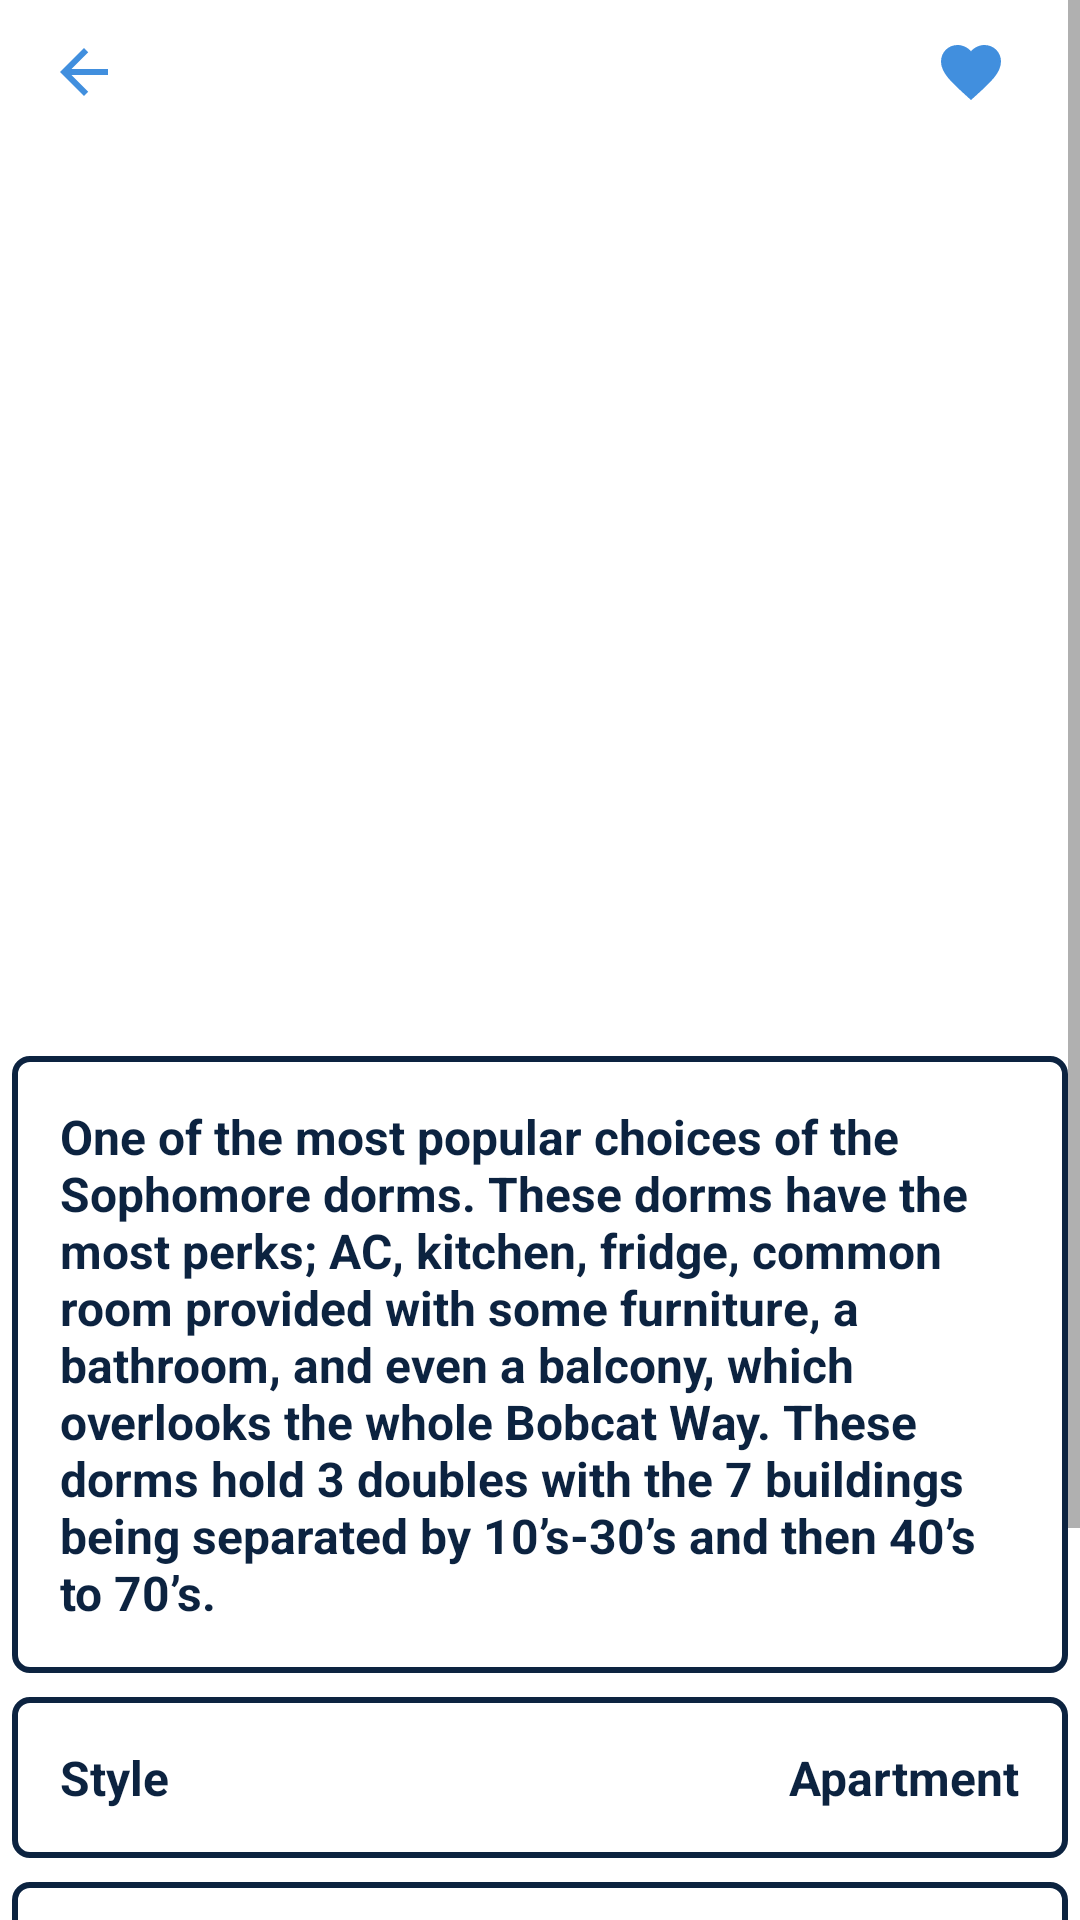

Android layout source for this screen:
<!-- AndroidManifest.xml: application theme Theme.QuinnipiacTracker -->
<!-- res/layout/fragment_hill.xml -->
<?xml version="1.0" encoding="utf-8"?>
<ScrollView xmlns:android="http://schemas.android.com/apk/res/android"
    xmlns:app="http://schemas.android.com/apk/res-auto"
    xmlns:tools="http://schemas.android.com/tools"
    android:layout_width="match_parent"
    android:layout_height="match_parent"
    android:background="@color/white"
    tools:context=".buildings.residence.CommonsFragment">

    <androidx.constraintlayout.widget.ConstraintLayout
        android:layout_width="match_parent"
        android:layout_height="wrap_content"
        android:focusable="true"
        android:focusableInTouchMode="true">

        <ImageButton
            android:id="@+id/back_button"
            android:layout_width="wrap_content"
            android:layout_height="wrap_content"
            android:layout_marginStart="16dp"
            android:layout_marginTop="12dp"
            android:background="?attr/selectableItemBackground"
            android:contentDescription="@string/back"
            android:src="@drawable/ic_baseline_back_24"
            app:tint="@color/QUblue"
            app:layout_constraintStart_toStartOf="parent"
            app:layout_constraintTop_toTopOf="parent" />

        <ImageButton
            android:id="@+id/favorite_button"
            style="?attr/borderlessButtonStyle"
            android:layout_width="wrap_content"
            android:layout_height="wrap_content"
            android:layout_marginTop="0dp"
            android:layout_marginEnd="-8dp"
            android:src="@drawable/baseline_favorite_24"
            app:layout_constraintEnd_toEndOf="parent"
            app:layout_constraintTop_toTopOf="parent"
            app:tint="@color/QUblue"
            tools:ignore="ContentDescription" />

        <ImageView
            android:id="@+id/hill_image"
            android:layout_width="0dp"
            android:layout_height="300dp"
            android:layout_marginStart="4dp"
            android:layout_marginTop="8dp"
            android:layout_marginEnd="4dp"
            android:contentDescription="@string/todo"
            android:scaleType="centerCrop"
            android:src="@drawable/hill"
            app:layout_constraintEnd_toEndOf="parent"
            app:layout_constraintStart_toStartOf="parent"
            app:layout_constraintTop_toBottomOf="@+id/back_button" />

        <TextView
            android:id="@+id/hill_description"
            android:layout_width="0dp"
            android:layout_height="wrap_content"
            android:layout_marginStart="4dp"
            android:layout_marginTop="8dp"
            android:layout_marginEnd="4dp"
            android:background="@drawable/box_outline"
            android:padding="16dp"
            android:text="@string/hill_description"
            android:textColor="@color/QUnavy"
            android:textSize="16sp"
            android:textStyle="bold"
            app:layout_constraintEnd_toEndOf="parent"
            app:layout_constraintStart_toStartOf="parent"
            app:layout_constraintTop_toBottomOf="@+id/hill_image" />

        <LinearLayout
            android:id="@+id/style_group"
            android:layout_width="match_parent"
            android:layout_height="wrap_content"
            android:background="@drawable/box_outline"
            android:orientation="horizontal"
            android:layout_marginStart="4dp"
            android:layout_marginTop="8dp"
            android:layout_marginEnd="4dp"
            android:padding="16dp"
            app:layout_constraintEnd_toEndOf="parent"
            app:layout_constraintStart_toStartOf="parent"
            app:layout_constraintTop_toBottomOf="@+id/hill_description">

            <TextView
                android:layout_width="0dp"
                android:layout_height="wrap_content"
                android:layout_weight="1"
                android:text="@string/style"
                android:textSize="16sp"
                android:textColor="@color/QUnavy"
                android:textStyle="bold"/>

            <TextView
                android:id="@+id/style_type"
                android:layout_width="wrap_content"
                android:layout_height="wrap_content"
                android:text="@string/apartment"
                android:textSize="16sp"
                android:textColor="@color/QUnavy"
                android:textStyle="bold"/>

        </LinearLayout>

        <LinearLayout
            android:id="@+id/suites_layout"
            android:layout_width="match_parent"
            android:layout_height="wrap_content"
            android:background="@drawable/box_outline"
            android:orientation="horizontal"
            android:layout_marginStart="4dp"
            android:layout_marginTop="8dp"
            android:layout_marginEnd="4dp"
            android:padding="16dp"
            app:layout_constraintEnd_toEndOf="parent"
            app:layout_constraintStart_toStartOf="parent"
            app:layout_constraintTop_toBottomOf="@+id/style_group">

            <TextView
                android:layout_width="0dp"
                android:layout_height="wrap_content"
                android:layout_weight="1"
                android:text="@string/residents_per_room"
                android:textSize="16sp"
                android:textColor="@color/QUnavy"
                android:textStyle="bold"/>

            <TextView
                android:id="@+id/suites_layout_text"
                android:layout_width="wrap_content"
                android:layout_height="wrap_content"
                android:text="@string/_2_3_doubles"
                android:textSize="16sp"
                android:textColor="@color/QUnavy"
                android:textStyle="bold"/>

        </LinearLayout>

        <LinearLayout
            android:id="@+id/bedroom_dimensions_group"
            android:layout_width="match_parent"
            android:layout_height="wrap_content"
            android:background="@drawable/box_outline"
            android:orientation="vertical"
            android:layout_marginStart="4dp"
            android:layout_marginTop="8dp"
            android:layout_marginEnd="4dp"
            android:padding="16dp"
            app:layout_constraintEnd_toEndOf="parent"
            app:layout_constraintStart_toStartOf="parent"
            app:layout_constraintTop_toBottomOf="@+id/suites_layout">

            <LinearLayout
                android:layout_width="match_parent"
                android:layout_height="wrap_content"
                android:orientation="horizontal">

                <TextView
                    android:layout_width="0dp"
                    android:layout_height="wrap_content"
                    android:layout_weight="1"
                    android:text="@string/bedroom_dimensions"
                    android:textSize="16sp"
                    android:textColor="@color/QUnavy"
                    android:textStyle="bold"/>

                <TextView
                    android:id="@+id/suites_dimensions_text"
                    android:layout_width="wrap_content"
                    android:layout_height="wrap_content"
                    android:text="@string/_15_10_quot_x_11_4_quot"
                    android:textSize="16sp"
                    android:textColor="@color/QUnavy"
                    android:textStyle="bold"/>

            </LinearLayout>

        </LinearLayout>

        <LinearLayout
            android:id="@+id/ac_group"
            android:layout_width="match_parent"
            android:layout_height="wrap_content"
            android:background="@drawable/box_outline"
            android:orientation="horizontal"
            android:layout_marginStart="4dp"
            android:layout_marginTop="8dp"
            android:layout_marginEnd="4dp"
            android:padding="16dp"
            app:layout_constraintEnd_toEndOf="parent"
            app:layout_constraintStart_toStartOf="parent"
            app:layout_constraintTop_toBottomOf="@+id/bedroom_dimensions_group">

            <TextView
                android:layout_width="0dp"
                android:layout_height="wrap_content"
                android:layout_weight="1"
                android:text="@string/ac_yes_no"
                android:textSize="16sp"
                android:textColor="@color/QUnavy"
                android:textStyle="bold"/>

            <TextView
                android:id="@+id/ac_text"
                android:layout_width="wrap_content"
                android:layout_height="wrap_content"
                android:text="@string/yes"
                android:textSize="16sp"
                android:textColor="@color/QUnavy"
                android:textStyle="bold"/>

        </LinearLayout>

    </androidx.constraintlayout.widget.ConstraintLayout>

</ScrollView>
<!-- resources referenced by this layout -->
<resources>
  <color name="QUblue">#418FDE</color>
  <color name="QUnavy">#0C2340</color>
  <color name="white">#FFFFFFFF</color>
  <!-- drawable baseline_favorite_24 (drawable) -->
  <vector xmlns:android="http://schemas.android.com/apk/res/android" android:height="24dp" android:tint="@color/QUblue" android:viewportHeight="24" android:viewportWidth="24" android:width="24dp">
        
      <path android:fillColor="@android:color/white" android:pathData="M12,21.35l-1.45,-1.32C5.4,15.36 2,12.28 2,8.5 2,5.42 4.42,3 7.5,3c1.74,0 3.41,0.81 4.5,2.09C13.09,3.81 14.76,3 16.5,3 19.58,3 22,5.42 22,8.5c0,3.78 -3.4,6.86 -8.55,11.54L12,21.35z"/>
      
  </vector>
  <!-- drawable box_outline (drawable) -->
  <?xml version="1.0" encoding="utf-8"?>
  <shape xmlns:android="http://schemas.android.com/apk/res/android"
      android:shape="rectangle">
      <stroke
          android:width="2dp"
          android:color="@color/QUnavy"/>
      <padding
          android:left="2dp"
          android:top="2dp"
          android:right="2dp"
          android:bottom="2dp"/>
      <corners android:radius="5dp"/>
  </shape>
  <!-- drawable ic_baseline_back_24 (drawable) -->
  <?xml version="1.0" encoding="utf-8"?>
  <vector xmlns:android="http://schemas.android.com/apk/res/android"
      android:width="24dp"
      android:height="24dp"
      android:viewportWidth="24"
      android:viewportHeight="24">
      <path
          android:fillColor="@color/QUblue"
          android:pathData="M20,11H7.83l5.59,-5.59L12,4l-8,8l8,8l1.41,-1.41L7.83,13H20V11z"/>
  </vector>
  <string name="_15_10_quot_x_11_4_quot">15\'10\" x 11\'4\"</string>
  <string name="_2_3_doubles">2 (3 Doubles)</string>
  <string name="ac_yes_no">AC (Yes/No)</string>
  <string name="apartment">Apartment</string>
  <string name="back">Back</string>
  <string name="bedroom_dimensions">Bedroom Dimensions</string>
  <string name="hill_description">One of the most popular choices of the Sophomore dorms. These dorms have the most perks; AC, kitchen, fridge, common room provided with some furniture, a bathroom, and even a balcony, which overlooks the whole Bobcat Way. These dorms hold 3 doubles with the 7 buildings being separated by 10’s-30’s and then 40’s to 70’s.</string>
  <string name="residents_per_room">Residents Per Room</string>
  <string name="style">Style</string>
  <string name="todo">TODO</string>
  <string name="yes">Yes</string>
  <style name="Theme.QuinnipiacTracker" parent="Theme.MaterialComponents.DayNight.NoActionBar">
          <item name="colorPrimary">@color/QUnavy</item>
          <item name="colorPrimaryVariant">@color/QUnavy</item>
          <item name="colorOnPrimary">@color/white</item>
          <item name="colorSecondary">@color/QUyellow</item>
          <item name="colorSecondaryVariant">@color/QUyellow</item>
          <item name="colorOnSecondary">@color/black</item>
          <item name="android:statusBarColor">?attr/colorPrimaryVariant</item>
      </style>
  <color name="QUyellow">#FFB81C</color>
  <color name="black">#FF000000</color>
</resources>
